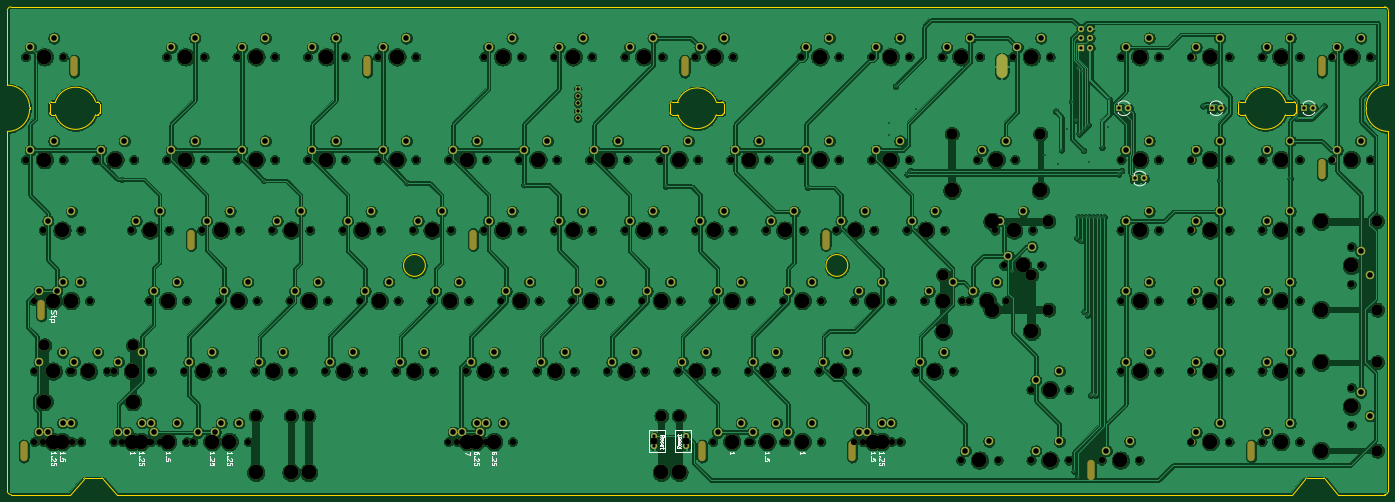
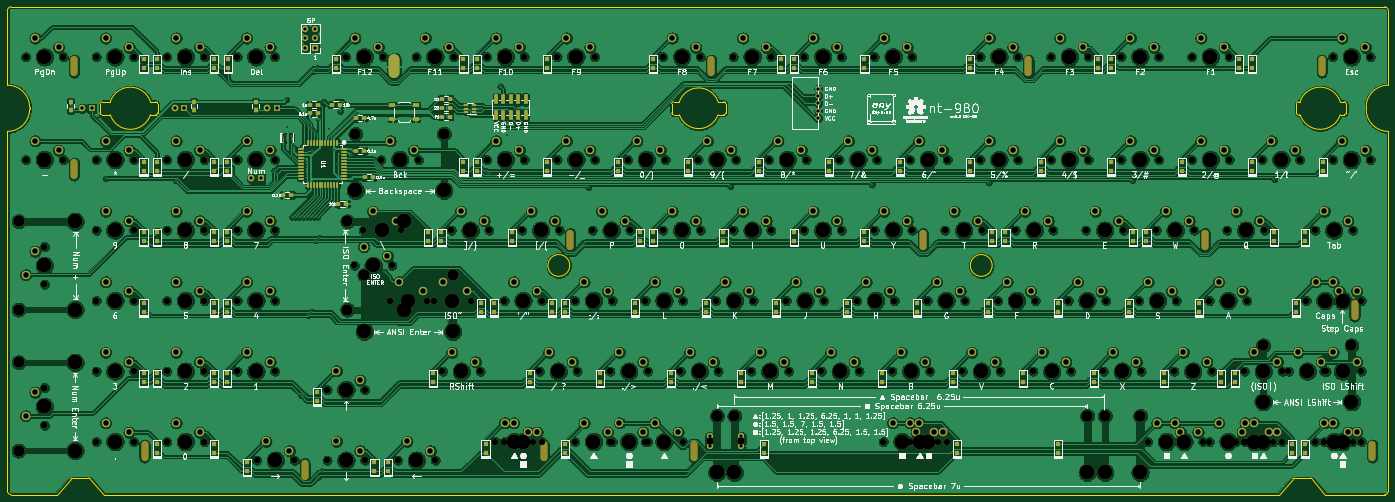
Circuit board: 11 layer files. Board 373.2 x 131.8 mm.
- bottom_copper: nt980.dk-B_Cu.gbr (2849626 bytes)
- bottom_mask: nt980.dk-B_Mask.gbr (27636 bytes)
- paste: nt980.dk-B_Paste.gbr (8562 bytes)
- bottom_silk: nt980.dk-B_Silkscreen.gbr (481938 bytes)
- outline: nt980.dk-Edge_Cuts.gbr (4862 bytes)
- top_copper: nt980.dk-F_Cu.gbr (2555332 bytes)
- top_mask: nt980.dk-F_Mask.gbr (19574 bytes)
- paste: nt980.dk-F_Paste.gbr (506 bytes)
- top_silk: nt980.dk-F_Silkscreen.gbr (18583 bytes)
- drill: nt980.dk-NPTH.drl (7637 bytes)
- drill: nt980.dk-PTH.drl (5739 bytes)

=== bottom_copper: nt980.dk-B_Cu.gbr (2849626 bytes, source omitted) ===
=== bottom_mask: nt980.dk-B_Mask.gbr (27636 bytes, source omitted) ===
=== paste: nt980.dk-B_Paste.gbr (8562 bytes, source omitted) ===
=== bottom_silk: nt980.dk-B_Silkscreen.gbr (481938 bytes, source omitted) ===
=== outline: nt980.dk-Edge_Cuts.gbr ===
%TF.GenerationSoftware,KiCad,Pcbnew,(5.99.0-9785-ga9f86c6f3d)*%
%TF.CreationDate,2021-09-01T12:36:29-04:00*%
%TF.ProjectId,nt980.dk,6e743938-302e-4646-9b2e-6b696361645f,rev?*%
%TF.SameCoordinates,Original*%
%TF.FileFunction,Profile,NP*%
%FSLAX46Y46*%
G04 Gerber Fmt 4.6, Leading zero omitted, Abs format (unit mm)*
G04 Created by KiCad (PCBNEW (5.99.0-9785-ga9f86c6f3d)) date 2021-09-01 12:36:29*
%MOMM*%
%LPD*%
G01*
G04 APERTURE LIST*
%TA.AperFunction,Profile*%
%ADD10C,0.100000*%
%TD*%
G04 APERTURE END LIST*
D10*
X179075000Y-21675000D02*
X180660836Y-21674999D01*
X371675000Y3975000D02*
G75*
G02*
X372675000Y2975000I0J-1000000D01*
G01*
X332575000Y-25174999D02*
G75*
G02*
X332075000Y-24674999I0J500000D01*
G01*
X192675000Y-21675000D02*
X191089163Y-21674999D01*
X355574923Y-123504907D02*
X359174999Y-127825000D01*
X23925000Y-21675000D02*
X23374423Y-21675000D01*
X12525001Y-21675001D02*
G75*
G02*
X23374423Y-21675000I5424711J-1749999D01*
G01*
X346674999Y-127825000D02*
X350275076Y-123504907D01*
X178575000Y-22175000D02*
X178575000Y-24675000D01*
X11425000Y-25175000D02*
G75*
G02*
X10925000Y-24675000I0J500000D01*
G01*
X347675000Y-24675000D02*
G75*
G02*
X347175000Y-25175000I-500000J0D01*
G01*
X334025576Y-21675000D02*
X332575000Y-21674999D01*
X23374424Y-25175000D02*
G75*
G02*
X12525000Y-25175000I-5424712J1750000D01*
G01*
X20125076Y-123504908D02*
G75*
G02*
X20509187Y-123325000I384111J-320092D01*
G01*
X332075000Y-22174999D02*
X332075000Y-24674999D01*
X524999Y-127824999D02*
G75*
G02*
X-475000Y-126825000I0J999999D01*
G01*
X355190812Y-123324999D02*
G75*
G02*
X355574923Y-123504907I0J-500001D01*
G01*
X524999Y3975000D02*
X371675000Y3975000D01*
X180660836Y-21675001D02*
G75*
G02*
X191089163Y-21674999I5214164J-1749999D01*
G01*
X344875000Y-25175001D02*
G75*
G02*
X334025576Y-25174999I-5424712J1750001D01*
G01*
X-475000Y-29675000D02*
X-475000Y-126825000D01*
X350659187Y-123325000D02*
X355190812Y-123325000D01*
X350275076Y-123504908D02*
G75*
G02*
X350659187Y-123325000I384111J-320092D01*
G01*
X29025000Y-127825000D02*
X346675000Y-127825000D01*
X334025577Y-21675001D02*
G75*
G02*
X344874999Y-21675000I5424711J-1749999D01*
G01*
X344874999Y-25174999D02*
X347175000Y-25175000D01*
X192675000Y-21675000D02*
G75*
G02*
X193175000Y-22175000I0J-500000D01*
G01*
X524999Y-127825000D02*
X16524999Y-127825000D01*
X226625000Y-65900000D02*
G75*
G03*
X226625000Y-65900000I-2950000J0D01*
G01*
X112475000Y-65900000D02*
G75*
G03*
X112475000Y-65900000I-2950000J0D01*
G01*
X366675000Y-23675000D02*
X366675000Y-23175000D01*
X-475001Y2975000D02*
G75*
G02*
X524999Y3975000I1000000J0D01*
G01*
X179075000Y-25175000D02*
G75*
G02*
X178575000Y-24675000I0J500000D01*
G01*
X-475000Y2975000D02*
X-474999Y-17175000D01*
X5525000Y-23175000D02*
X5525000Y-23675000D01*
X25424923Y-123504907D02*
X29025000Y-127825000D01*
X191089164Y-25175001D02*
G75*
G02*
X180660836Y-25175000I-5214164J1750001D01*
G01*
X366674999Y-23175000D02*
G75*
G02*
X372675000Y-17174999I6000001J0D01*
G01*
X332075000Y-22174999D02*
G75*
G02*
X332575000Y-21674999I500000J0D01*
G01*
X191089163Y-25175000D02*
X192675000Y-25175000D01*
X372675000Y2975000D02*
X372675000Y-17174999D01*
X11425000Y-21675000D02*
X12525000Y-21675000D01*
X25040812Y-123324999D02*
G75*
G02*
X25424923Y-123504907I0J-500001D01*
G01*
X371675000Y-127825000D02*
X359174999Y-127825000D01*
X347675000Y-24675000D02*
X347675000Y-22175000D01*
X-475000Y-17175000D02*
G75*
G02*
X5525000Y-23175000I0J-6000000D01*
G01*
X347175000Y-21675000D02*
X344874999Y-21675000D01*
X178575000Y-22175000D02*
G75*
G02*
X179075000Y-21675000I500000J0D01*
G01*
X193175000Y-24675000D02*
G75*
G02*
X192675000Y-25175000I-500000J0D01*
G01*
X5525000Y-23675000D02*
G75*
G02*
X-475000Y-29675000I-6000000J0D01*
G01*
X372675000Y-29675000D02*
G75*
G02*
X366675000Y-23675000I0J6000000D01*
G01*
X20509187Y-123325000D02*
X25040812Y-123325000D01*
X16524999Y-127825000D02*
X20125076Y-123504907D01*
X347175000Y-21675000D02*
G75*
G02*
X347675000Y-22175000I0J-500000D01*
G01*
X23374423Y-25175000D02*
X23925000Y-25175000D01*
X332575000Y-25174999D02*
X334025576Y-25174999D01*
X10925000Y-22175000D02*
G75*
G02*
X11425000Y-21675000I500000J0D01*
G01*
X10925000Y-22175000D02*
X10925000Y-24675000D01*
X11425000Y-25175000D02*
X12525000Y-25175000D01*
X179075000Y-25175000D02*
X180660836Y-25175000D01*
X24425000Y-24675000D02*
X24425000Y-22175000D01*
X372675000Y-126825000D02*
X372675000Y-29674999D01*
X24425000Y-24675000D02*
G75*
G02*
X23925000Y-25175000I-500000J0D01*
G01*
X372675000Y-126825000D02*
G75*
G02*
X371675000Y-127825000I-1000000J0D01*
G01*
X23925000Y-21675000D02*
G75*
G02*
X24425000Y-22175000I0J-500000D01*
G01*
X193175000Y-24675000D02*
X193175000Y-22175000D01*
M02*

=== top_copper: nt980.dk-F_Cu.gbr (2555332 bytes, source omitted) ===
=== top_mask: nt980.dk-F_Mask.gbr (19574 bytes, source omitted) ===
=== paste: nt980.dk-F_Paste.gbr ===
%TF.GenerationSoftware,KiCad,Pcbnew,(5.99.0-9785-ga9f86c6f3d)*%
%TF.CreationDate,2021-09-01T12:36:29-04:00*%
%TF.ProjectId,nt980.dk,6e743938-302e-4646-9b2e-6b696361645f,rev?*%
%TF.SameCoordinates,Original*%
%TF.FileFunction,Paste,Top*%
%TF.FilePolarity,Positive*%
%FSLAX46Y46*%
G04 Gerber Fmt 4.6, Leading zero omitted, Abs format (unit mm)*
G04 Created by KiCad (PCBNEW (5.99.0-9785-ga9f86c6f3d)) date 2021-09-01 12:36:29*
%MOMM*%
%LPD*%
G01*
G04 APERTURE LIST*
G04 APERTURE END LIST*
M02*

=== top_silk: nt980.dk-F_Silkscreen.gbr (18583 bytes, source omitted) ===
=== drill: nt980.dk-NPTH.drl (7637 bytes, source omitted) ===
=== drill: nt980.dk-PTH.drl (5739 bytes, source omitted) ===
